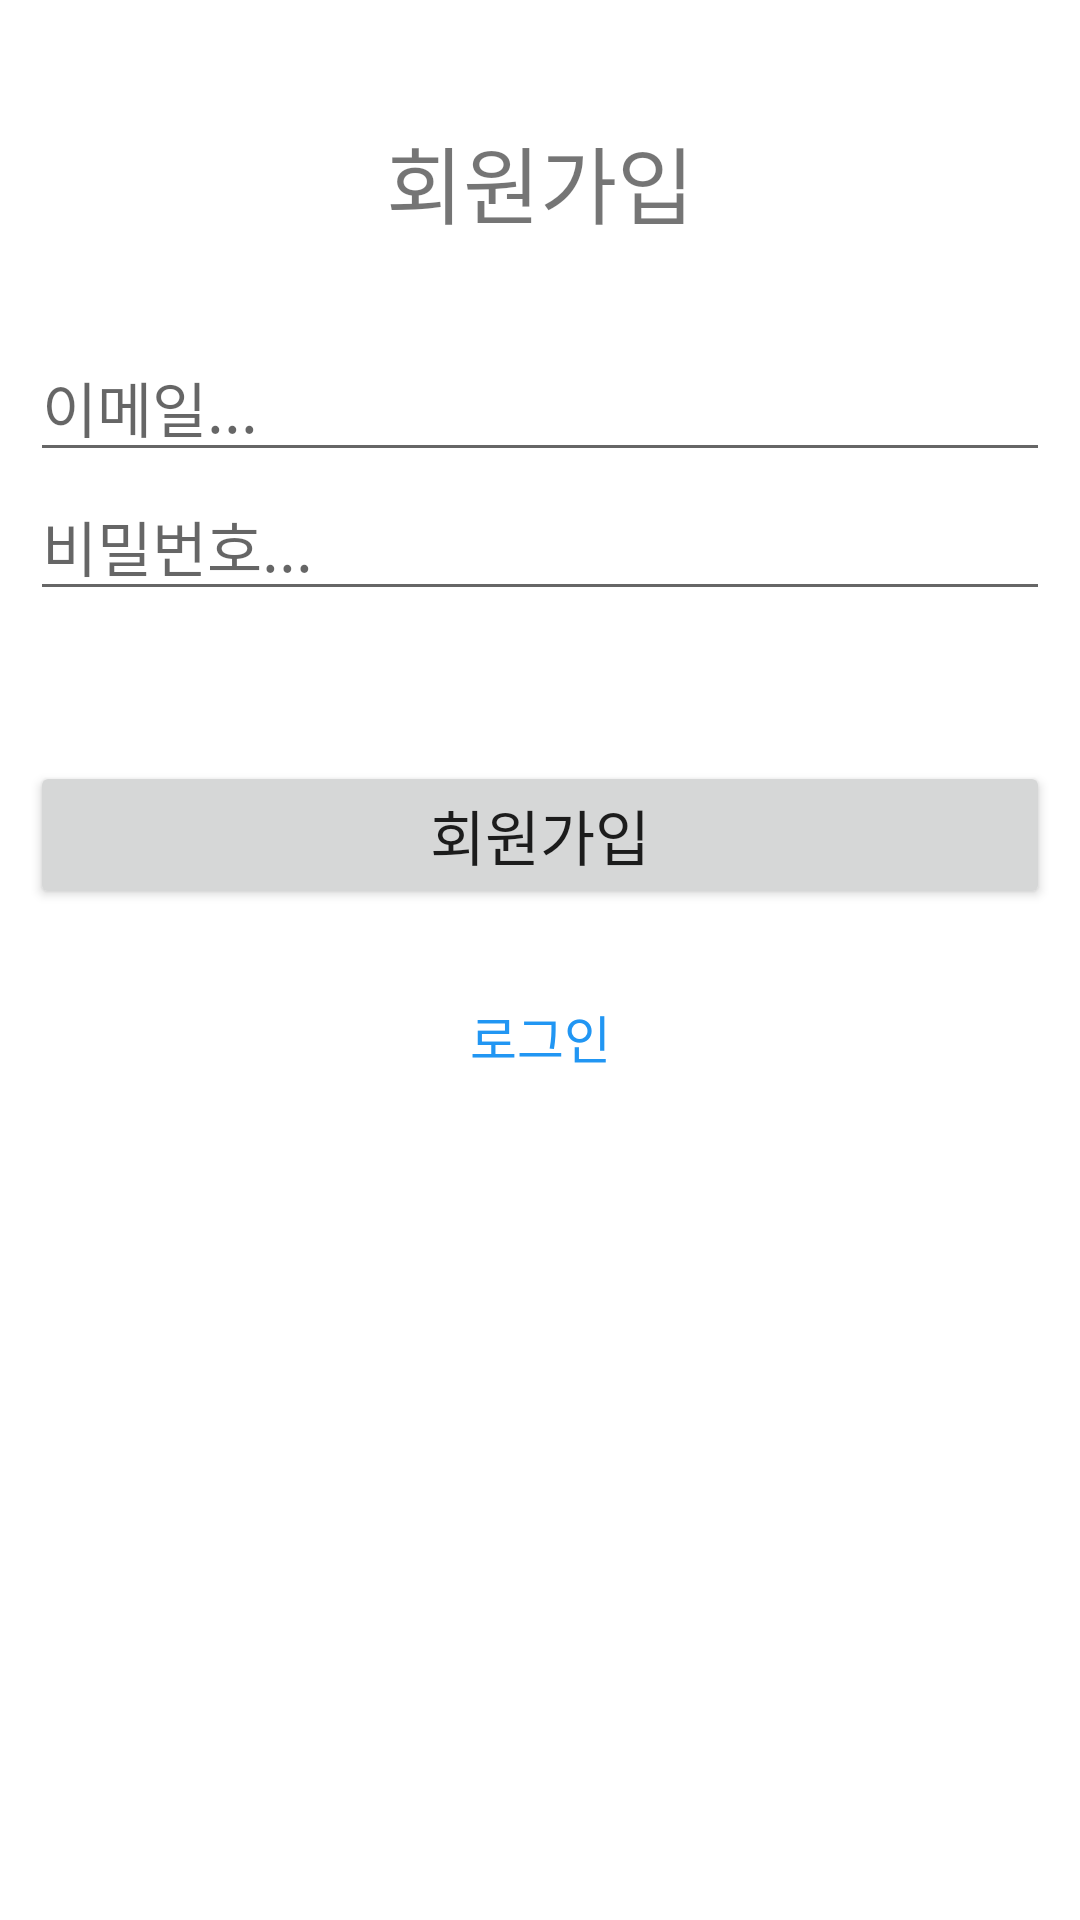

Android layout source for this screen:
<!-- AndroidManifest.xml: application theme Theme.LoginChatBotApp -->
<!-- res/layout/activity_register.xml -->
<?xml version="1.0" encoding="utf-8"?>
<androidx.constraintlayout.widget.ConstraintLayout xmlns:android="http://schemas.android.com/apk/res/android"
    xmlns:app="http://schemas.android.com/apk/res-auto"
    xmlns:tools="http://schemas.android.com/tools"
    android:layout_width="match_parent"
    android:layout_height="match_parent"
    tools:context=".RegisterActivity">
    <LinearLayout
        android:layout_width="match_parent"
        android:layout_height="match_parent"
        android:layout_margin="10dp"
        android:layout_marginStart="10dp"
        android:layout_marginTop="10dp"
        android:layout_marginEnd="9dp"
        android:layout_marginBottom="9dp"
        android:orientation="vertical"
        app:layout_constraintBottom_toBottomOf="parent"
        app:layout_constraintEnd_toEndOf="parent"
        app:layout_constraintStart_toStartOf="parent"
        app:layout_constraintTop_toTopOf="parent">

        <TextView
            android:id="@+id/textView"
            android:layout_width="match_parent"
            android:layout_height="wrap_content"
            android:layout_marginTop="30dp"
            android:gravity="center"
            android:text="회원가입"
            android:textSize="28sp" />

        <EditText
            android:id="@+id/editEmail"
            android:layout_width="match_parent"
            android:layout_height="wrap_content"
            android:layout_marginTop="30dp"
            android:ems="10"
            android:hint="이메일..."
            android:inputType="textEmailAddress"
            android:textSize="20sp" />

        <EditText
            android:id="@+id/editPassword"
            android:layout_width="match_parent"
            android:layout_height="wrap_content"
            android:ems="10"
            android:hint="비밀번호..."
            android:inputType="textPassword"
            android:textSize="20sp" />

        <Button
            android:id="@+id/btnRegister"
            android:layout_width="match_parent"
            android:layout_height="wrap_content"
            android:layout_marginTop="50dp"
            android:text="회원가입"
            android:textSize="20sp" />

        <TextView
            android:id="@+id/txtRegister"
            android:layout_width="match_parent"
            android:layout_height="wrap_content"
            android:layout_marginTop="30dp"
            android:gravity="center"
            android:text="@string/txt_login_btn"
            android:textColor="#2196F3"
            android:textSize="17sp" />
    </LinearLayout>

</androidx.constraintlayout.widget.ConstraintLayout>
<!-- resources referenced by this layout -->
<resources>
  <string name="txt_login_btn">로그인</string>
  <style name="Theme.LoginChatBotApp" parent="Theme.MaterialComponents.DayNight.DarkActionBar">
          
          <item name="colorPrimary">@color/purple_500</item>
          <item name="colorPrimaryVariant">@color/purple_700</item>
          <item name="colorOnPrimary">@color/white</item>
          
          <item name="colorSecondary">@color/teal_200</item>
          <item name="colorSecondaryVariant">@color/teal_700</item>
          <item name="colorOnSecondary">@color/black</item>
          
          <item name="android:statusBarColor">?attr/colorPrimaryVariant</item>
          
      </style>
  <!-- not gathered from this repository: default colours our renderer supplied (Android Studio template values) -->
  <color name="purple_500">#FF6200EE</color>
  <color name="purple_700">#FF3700B3</color>
  <color name="teal_200">#FF03DAC5</color>
  <color name="teal_700">#FF018786</color>
  <color name="black">#FF000000</color>
  <color name="white">#FFFFFFFF</color>
</resources>
